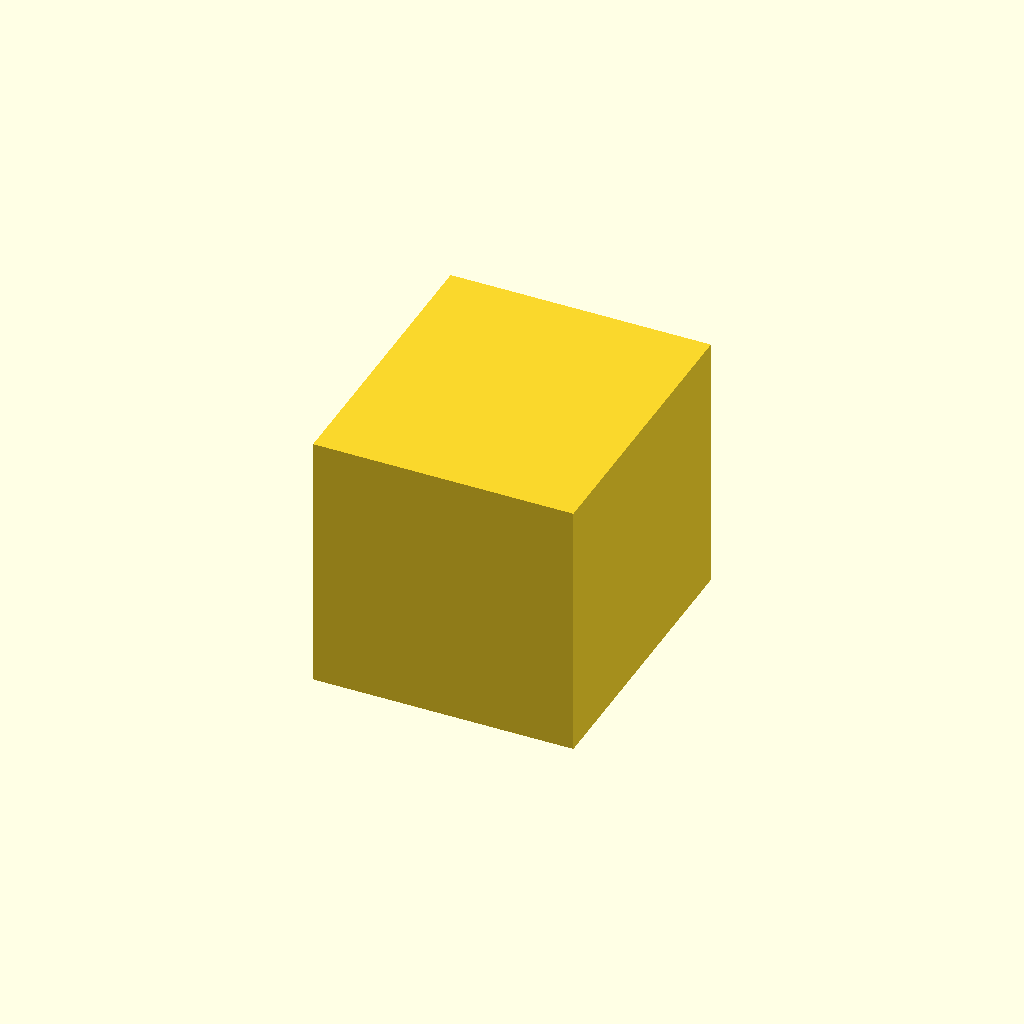
Cell 1: rendered with the file's own defaults.
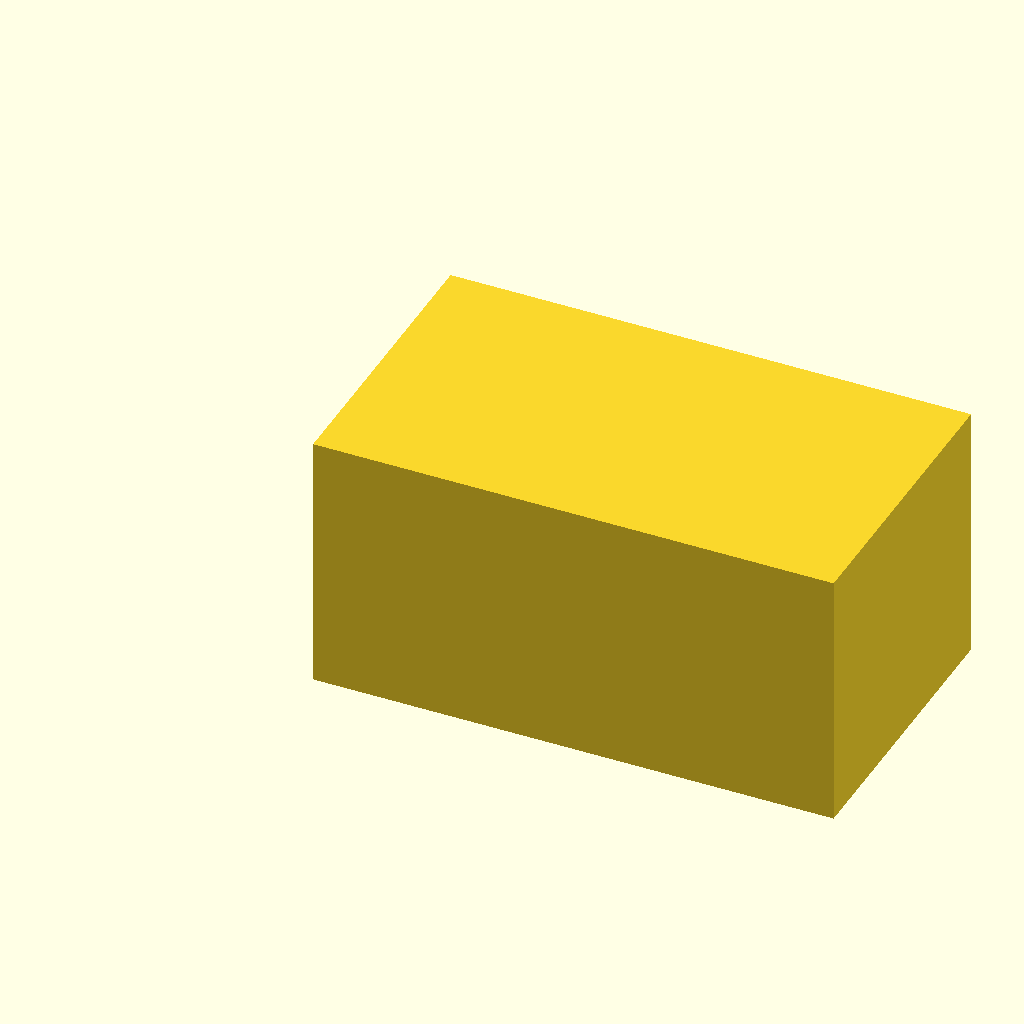
Cell 2: the same model with block_x = 60.
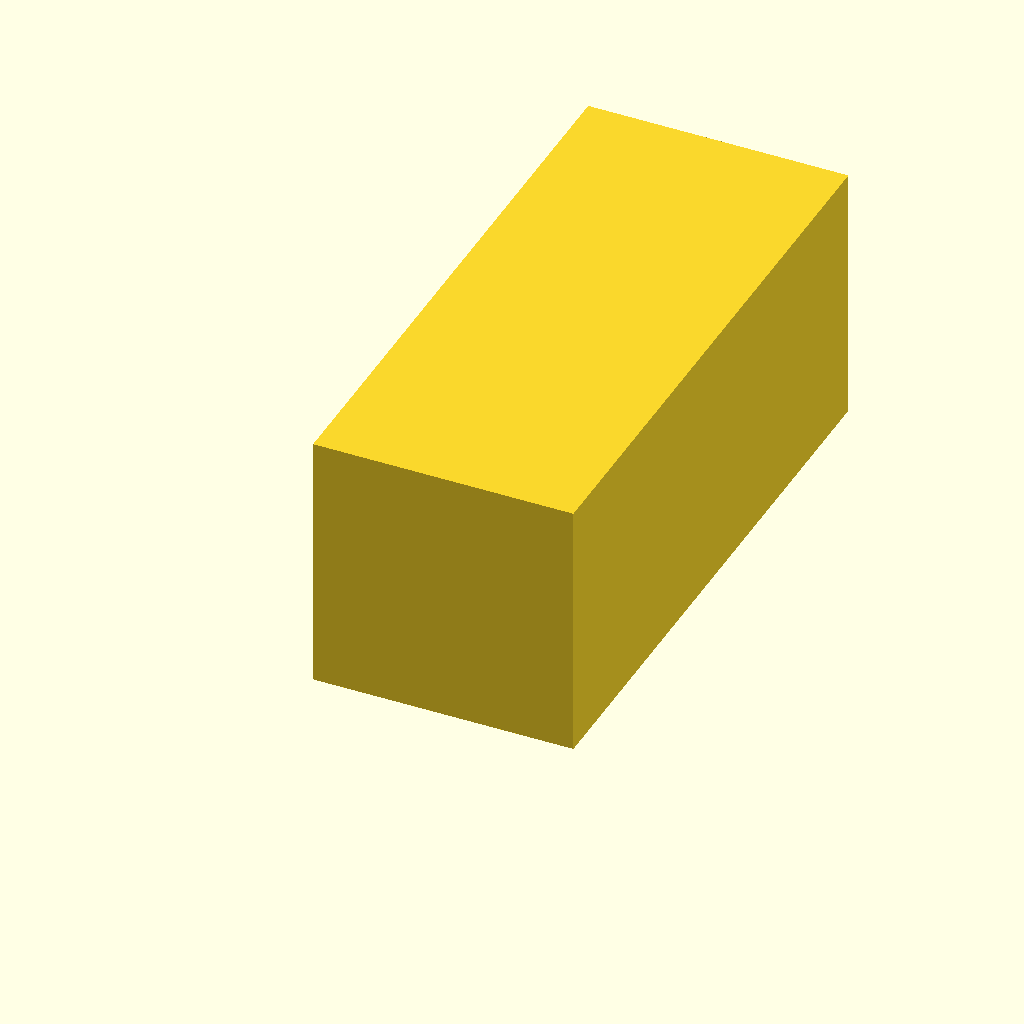
Cell 3: the same model with block_y = 68.
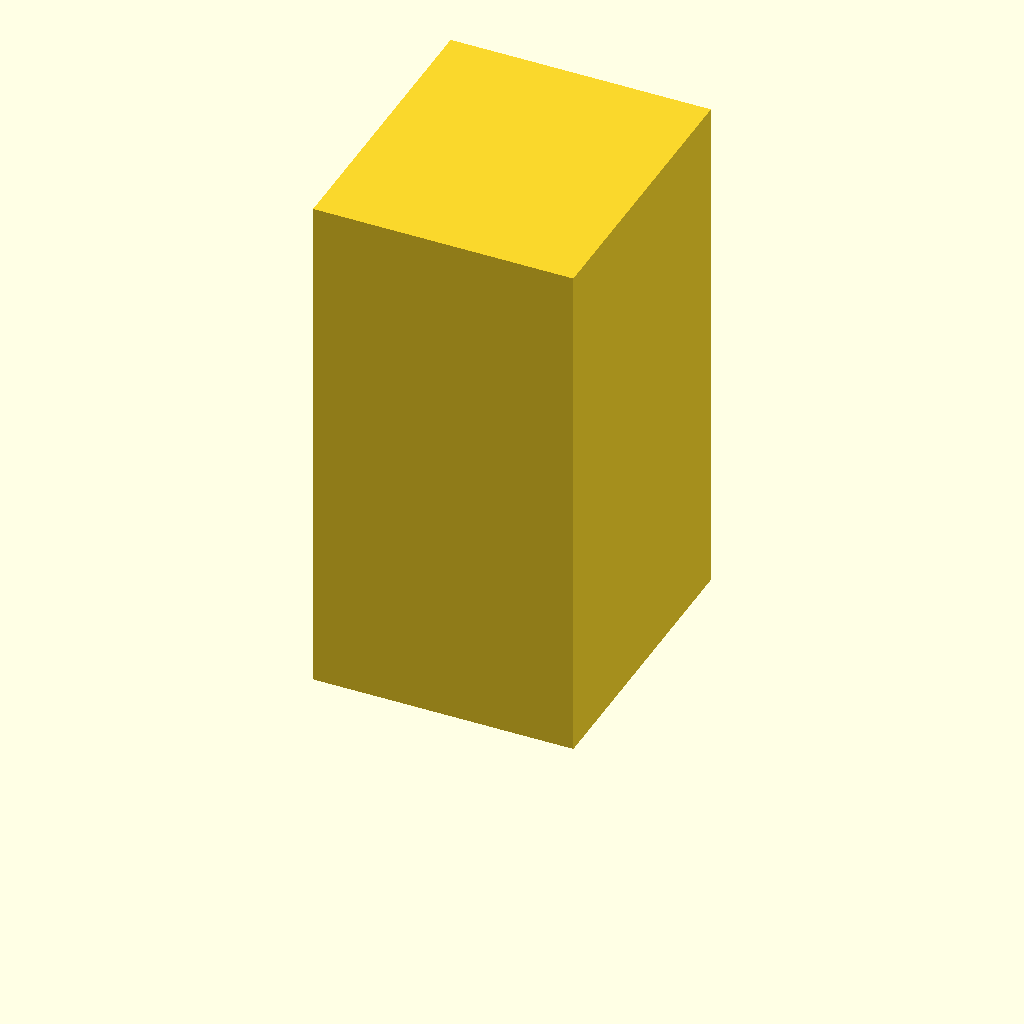
Cell 4: the same model with block_z = 60.
One fixed orthographic camera (rotation 55°, 0°, 25°; colour scheme Cornfield) for every cell.
Source of the model, additional_study/matched_effort/results/direct_matched_calls/scad/leadnut__LNHT8x2.scad:
$fn = 64;

block_x = 30.0;
block_y = 34.0;
block_z = 30.0;

cube([block_x, block_y, block_z], center=false);
Parameter table extracted from the source (name, type, default, range or options):
block_x: number, default 30
block_y: number, default 34
block_z: number, default 30
